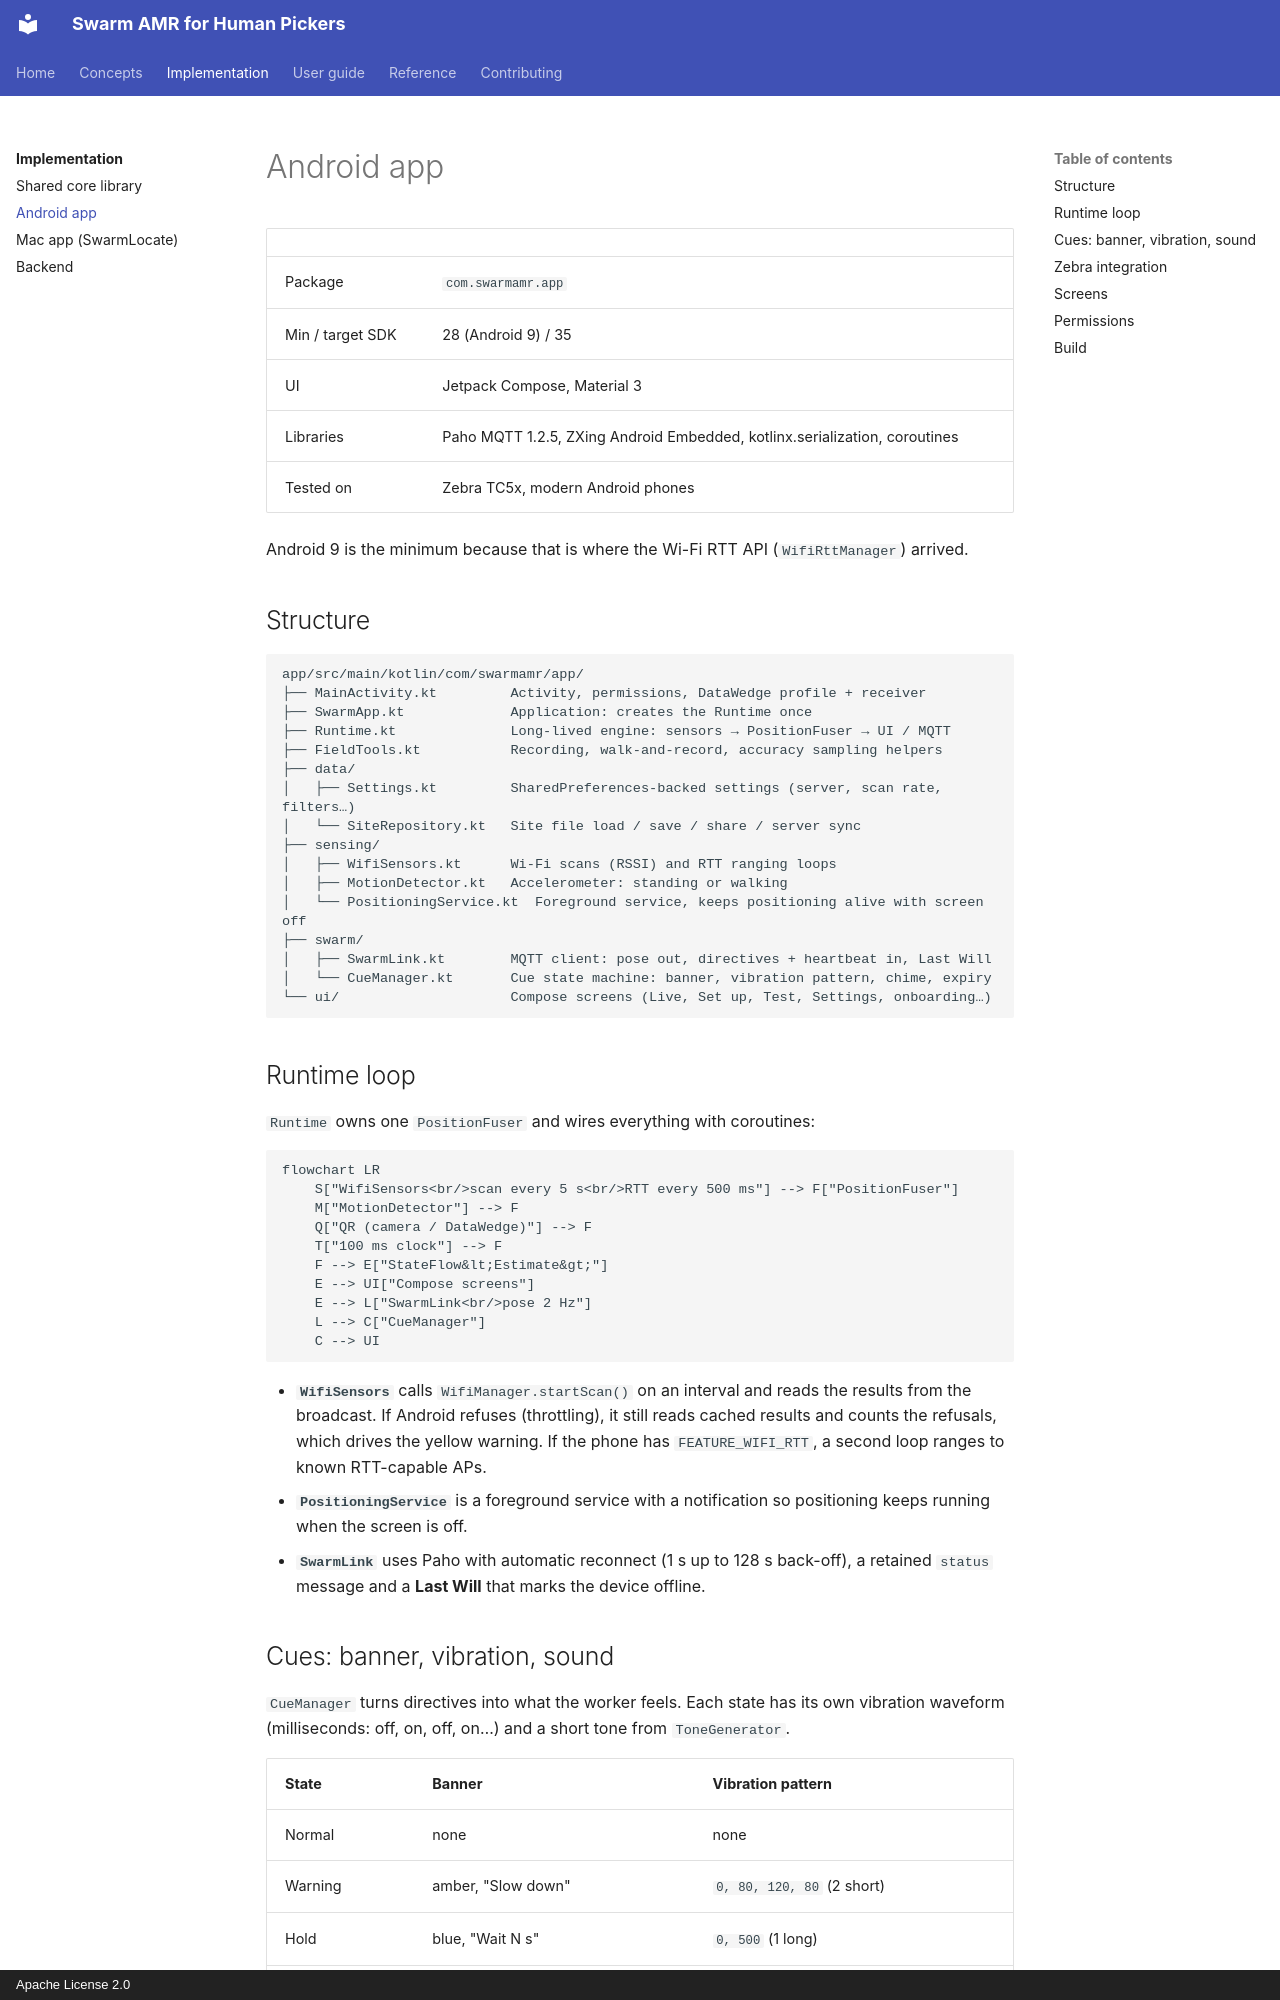

repository: rmaheedharan/swarm-amr · page: implementation/android/index.html · generator: mkdocs · copyright: Apache License 2.0

# Android app

| | |
| --- | --- |
| Package | `com.swarmamr.app` |
| Min / target SDK | 28 (Android 9) / 35 |
| UI | Jetpack Compose, Material 3 |
| Libraries | Paho MQTT 1.2.5, ZXing Android Embedded, kotlinx.serialization, coroutines |
| Tested on | Zebra TC5x, modern Android phones |

Android 9 is the minimum because that is where the Wi-Fi RTT API (`WifiRttManager`) arrived.

## Structure

```text
app/src/main/kotlin/com/swarmamr/app/
├── MainActivity.kt         Activity, permissions, DataWedge profile + receiver
├── SwarmApp.kt             Application: creates the Runtime once
├── Runtime.kt              Long-lived engine: sensors → PositionFuser → UI / MQTT
├── FieldTools.kt           Recording, walk-and-record, accuracy sampling helpers
├── data/
│   ├── Settings.kt         SharedPreferences-backed settings (server, scan rate, filters…)
│   └── SiteRepository.kt   Site file load / save / share / server sync
├── sensing/
│   ├── WifiSensors.kt      Wi-Fi scans (RSSI) and RTT ranging loops
│   ├── MotionDetector.kt   Accelerometer: standing or walking
│   └── PositioningService.kt  Foreground service, keeps positioning alive with screen off
├── swarm/
│   ├── SwarmLink.kt        MQTT client: pose out, directives + heartbeat in, Last Will
│   └── CueManager.kt       Cue state machine: banner, vibration pattern, chime, expiry
└── ui/                     Compose screens (Live, Set up, Test, Settings, onboarding…)
```

## Runtime loop

`Runtime` owns one `PositionFuser` and wires everything with coroutines:

```mermaid
flowchart LR
    S["WifiSensors<br/>scan every 5 s<br/>RTT every 500 ms"] --> F["PositionFuser"]
    M["MotionDetector"] --> F
    Q["QR (camera / DataWedge)"] --> F
    T["100 ms clock"] --> F
    F --> E["StateFlow&lt;Estimate&gt;"]
    E --> UI["Compose screens"]
    E --> L["SwarmLink<br/>pose 2 Hz"]
    L --> C["CueManager"]
    C --> UI
```

- **`WifiSensors`** calls `WifiManager.startScan()` on an interval and reads the results from
  the broadcast. If Android refuses (throttling), it still reads cached results and counts
  the refusals, which drives the yellow warning. If the phone has `FEATURE_WIFI_RTT`, a second
  loop ranges to known RTT-capable APs.
- **`PositioningService`** is a foreground service with a notification so positioning keeps
  running when the screen is off.
- **`SwarmLink`** uses Paho with automatic reconnect (1 s up to 128 s back-off), a retained
  `status` message and a **Last Will** that marks the device offline.
